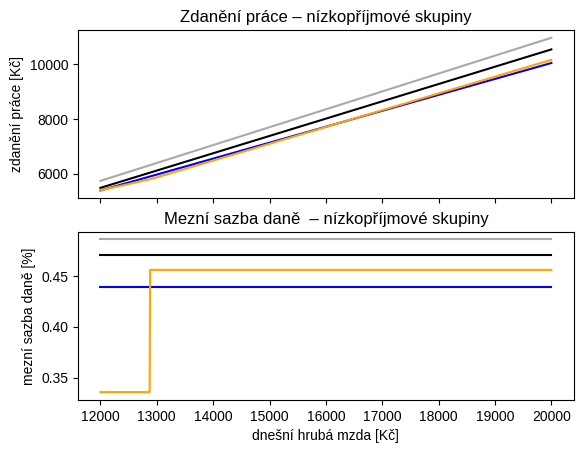
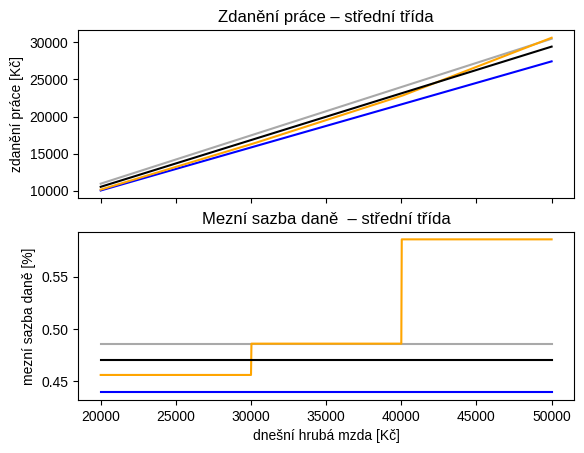
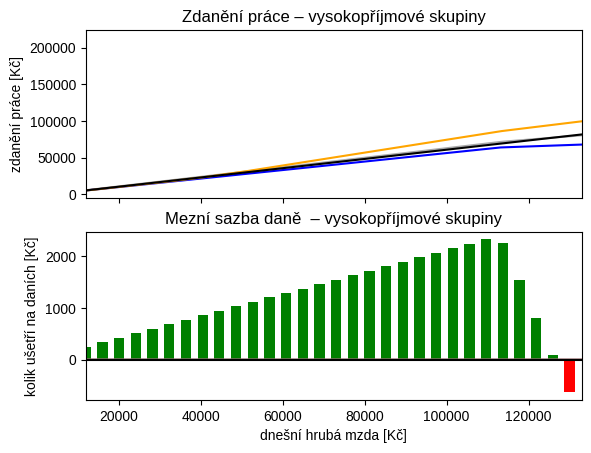

Write the Python code that produced these figures, in order.
#!/usr/bin/env python3
# -*- coding: utf-8 -*-
'''dane.py

Taxes of the Czech Republic
'''

import numpy as np
import math
import matplotlib.pyplot as plt
import operator
import scipy.integrate as integrate

def dan(schema, m):
    '''Vrací daň při definovaném daňovém schématu a mzdových nákladech m'''
    delka = len(schema["hranice"])
    schema["hranice"].append(100000000000000.0)
    tax=0
    H=schema["hranice"]
    s=schema["sazby"]

    for i in range(0,delka):
        if H[i] <= m and m <= H[i+1]:
            tax += (m-H[i])*s[i]
        elif H[i+1] < m:
            tax += (H[i+1]-H[i])*s[i]
        elif m < H[i]:
            break

    return tax

def mezni_sazba(schema, m):
    '''Vrací mezdní sazbu daně při definovaném daňovém schématu a mzdových nákladech m'''
    delka = len(schema["hranice"])
    schema["hranice"].append(100000000000000.0)

    H=schema["hranice"]
    s=schema["sazby"]

    for i in range(0,delka):
        if H[i] <= m and m <= H[i+1]:
            return s[i]

# Platný stav

h_bar = 28232.0
sleva = 2070
k = 1.34

H0=0.0
s0=0.45/k

H1=sleva/0.15
s1=(0.15 + 0.45/k)

H2=4*h_bar*k
k2=1.09
s2=(0.15 + 0.135/k2 + 0.07/k2)

schema_old = { "hranice": [H0, H1, H2],
               "sazby"  : [s0, s1, s2] }

# ČSSD

H0=0
s0=0.45/k

H1=17250
s1=0.12+0.45/k

H2=40200
s2=0.15+0.45/k

H3=53600
s3=0.25+0.45/k

H4=67000
s4=0.32+0.45/k

H5=4*h_bar*k
k2=1.09
s5=(0.32 + 0.135/k2 + 0.07/k2)


schema_cssd = { "hranice": [H0, H1, H2, H3, H4, H5],
                "sazby"  : [s0, s1, s2, s3, s4, s5] }

# ODS
# http://www.ods.cz/volby2017/kalkulacka


k=1.32

H0=0.0
s0=0.43/k

H1=sleva/0.15
s1=(0.15/k + 0.43/k) # mezní sazba 0.439

H2=4*h_bar*k
s2=0.15  # mezní sazba 0.15

schema_ods = { "hranice": [H0, H1, H2],
               "sazby"  : [s0, s1, s2] }

# Piráti

H0=0.0
s0=0.0

H1=sleva/0.47
s1=0.47

schema_pir = { "hranice": [H0, H1],
               "sazby"  : [s0, s1] }

print('  mzda   nyní   ods    čssd   piráti')

for h in range(14000,80000,2000):
    print('{0:6.0f} {1:6.0f} {2:6.0f} {3:6.0f} {4:6.0f}'.format(h,dan(schema_old,1.34*h),
    dan(schema_ods,1.32*h),dan(schema_cssd,1.34*h),dan(schema_pir,1.34*h)))

import matplotlib
matplotlib.rc('font', family='Liberation Sans')

def plot_dane(hspace,label):
    f, axarr = plt.subplots(2, sharex=True)

    oldspace = [ dan(schema_old,h*1.34) for h in hspace ]
    odsspace = [ dan(schema_ods,h*1.32) for h in hspace ]
    cssdspace = [ dan(schema_cssd,h*1.34) for h in hspace ]
    pirspace = [ dan(schema_pir,h*1.34) for h in hspace ]

    axarr[0].set_title('Zdanění práce – '+label)
    axarr[0].plot(hspace,oldspace, color='darkgray')
    axarr[0].plot(hspace,odsspace, color='blue')
    axarr[0].plot(hspace,cssdspace, color='orange')
    axarr[0].plot(hspace,pirspace, color='black')
    axarr[0].set_ylabel('zdanění práce [Kč]')

    oldspace2 = [ mezni_sazba(schema_old,h*1.34) for h in hspace ]
    odsspace2 = [ mezni_sazba(schema_ods,h*1.32) for h in hspace ]
    cssdspace2 = [ mezni_sazba(schema_cssd,h*1.34) for h in hspace ]
    pirspace2 = [ mezni_sazba(schema_pir,h*1.34) for h in hspace ]


    axarr[1].set_title('Mezní sazba daně  – '+label)
    axarr[1].plot(hspace,oldspace2, color='darkgray')
    axarr[1].plot(hspace,odsspace2, color='blue')
    axarr[1].plot(hspace,cssdspace2, color='orange')
    axarr[1].plot(hspace,pirspace2, color='black')
    axarr[1].set_ylabel('mezní sazba daně [%]')

    plt.xlabel('dnešní hrubá mzda [Kč]')

    plt.savefig(label+'.png', dpi=600)
    #plt.show() # show the plot

hspace = np.linspace(12000, 20000, 1000)
plot_dane(hspace,'nízkopříjmové skupiny')

hspace = np.linspace(20000, 50000, 1000)
plot_dane(hspace,'střední třída')

hspace = np.linspace(12000, 300000, 1000)
plot_dane(hspace,'vysokopříjmové skupiny')

def my_color(couple):
    if couple[1]>=0:
        return 'g'
    else:
        return 'r'

def plot_vydelek(hspace,dopad,label):

    colors = [ my_color(couple) for couple in zip(hspace,dopad) ]
    plt.bar(hspace,dopad,width=2500,color=colors)

    #plt.set_title('Mezní sazba daně  – '+label)
    plt.xlabel('dnešní hrubá mzda [Kč]')
    plt.ylabel('kolik ušetří na daních [Kč]')
    plt.xlim([min(hspace),max(hspace)+3000])
    plt.savefig('dopad '+label+'.png', dpi=600)

def percentilh(h):
    '''Vrací percentil v závislosti na h.'''

    tabelaceh = [0, 10000, 12000, 14000, 16000, 18000,
    20000, 22000, 24000, 26000, 28000, 30000, 32000, 36000,
    40000, 50000, 60000, 80000,600000]
    tabelaceh = [ hodnota*h_bar/27002.0 for hodnota in tabelaceh]
    tabelacep = [3.7, 5.6, 6.1, 6.8, 7.5, 7.9, 7.9, 8.1,
    7.7, 6.5, 5.5, 4.4, 6.3, 4.1, 5.6, 2.3, 2.0, 1.9]

    for i in range(0,len(tabelaceh)):
        if tabelaceh[i] <= h and h < tabelaceh[i+1]:
            return (tabelacep[i]/(tabelaceh[i+1]-tabelaceh[i]))

def h2m(h):
    if h<=4*h_bar:
        m=h*1.34
    else:
        m=1.34*4*h_bar+0.135*h
    return h

def percentilm(m):
    '''Vrací percentil v závislosti na m.'''
    tabelaceh = [0, 10000, 12000, 14000, 16000, 18000,
    20000, 22000, 24000, 26000, 28000, 30000, 32000, 36000,
    40000, 50000, 60000, 80000,600000]
    tabelaceh = [ hodnota*h_bar/27002.0 for hodnota in tabelaceh] # adjustment for 2014 to 2017
    tabelaceh = [ h2m(hodnota) for hodnota in tabelaceh]
    tabelacep = [3.7, 5.6, 6.1, 6.8, 7.5, 7.9, 7.9, 8.1,
    7.7, 6.5, 5.5, 4.4, 6.3, 4.1, 5.6, 2.3, 2.0, 1.9]

    for i in range(0,len(tabelaceh)):
        if tabelaceh[i] <= h and h < tabelaceh[i+1]:
            return (0.01*tabelacep[i]/(tabelaceh[i+1]-tabelaceh[i]))


def vynos(schema):
    return 2900000*integrate.quad(lambda m: dan(schema,m)*percentilm(m), 0, 600000)[0]

hspace = np.linspace(12000, 130000, 30)
dopad=np.fromiter((dan(schema_old,h*1.34)-dan(schema_pir,h*1.34) for h in hspace), np.float64)

plot_vydelek(hspace,dopad,'Piráti')

# Markův export
# for couple in zip(hspace,dopad):
#    print(str(couple[0])+';'+str(couple[1]))

# h=126470
# print(dan(schema_old,h*1.34)-dan(schema_pir,h*1.34))
# print(percentil(20000))

print('old')
print(vynos(schema_old))

print('pir')
print(vynos(schema_pir))

print('ods')
print(vynos(schema_ods))

print('čssd')
print(vynos(schema_cssd))
